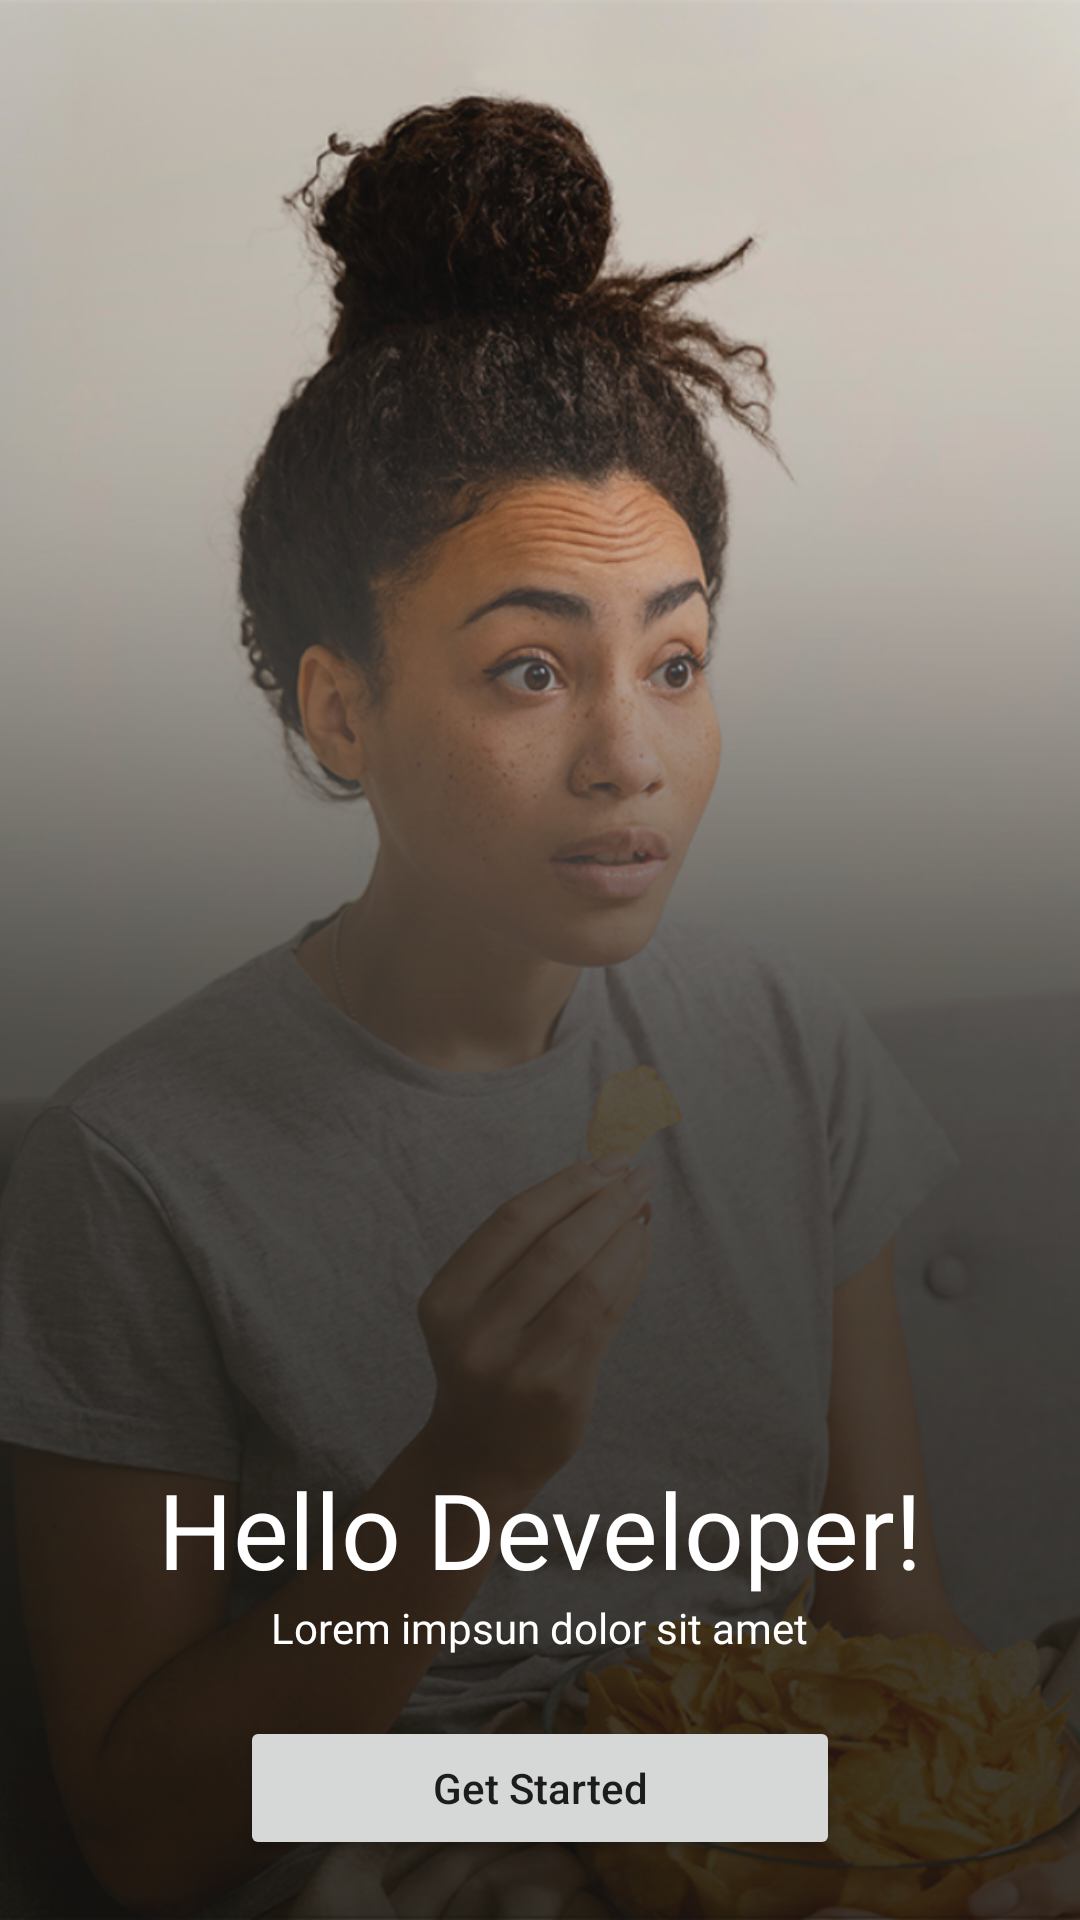

The Android layout XML behind this screen, and the referenced resources:
<!-- AndroidManifest.xml: application theme Theme.LoginScreenCinematic -->
<!-- res/layout/activity_main.xml -->
<?xml version="1.0" encoding="utf-8"?>
<RelativeLayout xmlns:android="http://schemas.android.com/apk/res/android"
    xmlns:app="http://schemas.android.com/apk/res-auto"
    xmlns:tools="http://schemas.android.com/tools"
    android:layout_width="match_parent"
    android:layout_height="match_parent"
    tools:context=".MainActivity">

    <ImageView
        android:layout_width="match_parent"
        android:layout_height="match_parent"
        android:src="@drawable/wallpaper"
        android:scaleType="centerCrop"/>


    <LinearLayout
        android:layout_alignParentBottom="true"
        android:layout_width="match_parent"
        android:layout_height="wrap_content"
        android:gravity="center"
        android:orientation="vertical">

        <LinearLayout
            android:layout_marginBottom="20dp"
            android:layout_width="match_parent"
            android:layout_height="wrap_content"
            android:gravity="center"
            android:orientation="vertical">

            <TextView
                android:textColor="@color/white"
                android:textSize="35dp"
                android:fontFamily="@font/mukta_bold"
                android:layout_width="wrap_content"
                android:layout_height="wrap_content"
                android:text="@string/txtvw1"/>

            <TextView
                android:textColor="@color/white"
                android:textSize="14dp"
                android:fontFamily="@font/mukta_regular"
                android:layout_width="wrap_content"
                android:layout_height="wrap_content"
                android:text="@string/txtvw2"/>


        </LinearLayout>


        <Button
            android:id="@+id/nextB"
            android:layout_width="200dp"
            android:layout_height="wrap_content"
            android:text="@string/txtvw3"
            android:textAllCaps="false"
            android:layout_marginBottom="20dp"/>

    </LinearLayout>



</RelativeLayout>
<!-- resources referenced by this layout -->
<resources>
  <color name="white">#FFFFFFFF</color>
  <!-- drawable wallpaper: png bitmap (drawable-hdpi, 657243 bytes) -->
  <string name="txtvw1">Hello Developer!</string>
  <string name="txtvw2">Lorem impsun dolor sit amet</string>
  <string name="txtvw3">Get Started</string>
  <style name="Theme.LoginScreenCinematic" parent="Theme.MaterialComponents.DayNight.NoActionBar">
          
          <item name="colorPrimary">@color/blue_500</item>
          <item name="colorPrimaryVariant">@color/background</item>
          <item name="colorOnPrimary">@color/white</item>
          
          <item name="colorSecondary">@color/teal_200</item>
          <item name="colorSecondaryVariant">@color/teal_700</item>
          <item name="colorOnSecondary">@color/black</item>
          
          <item name="android:statusBarColor" tools:targetApi="l">?attr/colorPrimaryVariant</item>
          
      </style>
  <color name="blue_500">#5867f6</color>
  <color name="background">#181a1f</color>
  <color name="teal_200">#FF03DAC5</color>
  <color name="teal_700">#FF018786</color>
  <color name="black">#FF000000</color>
</resources>
